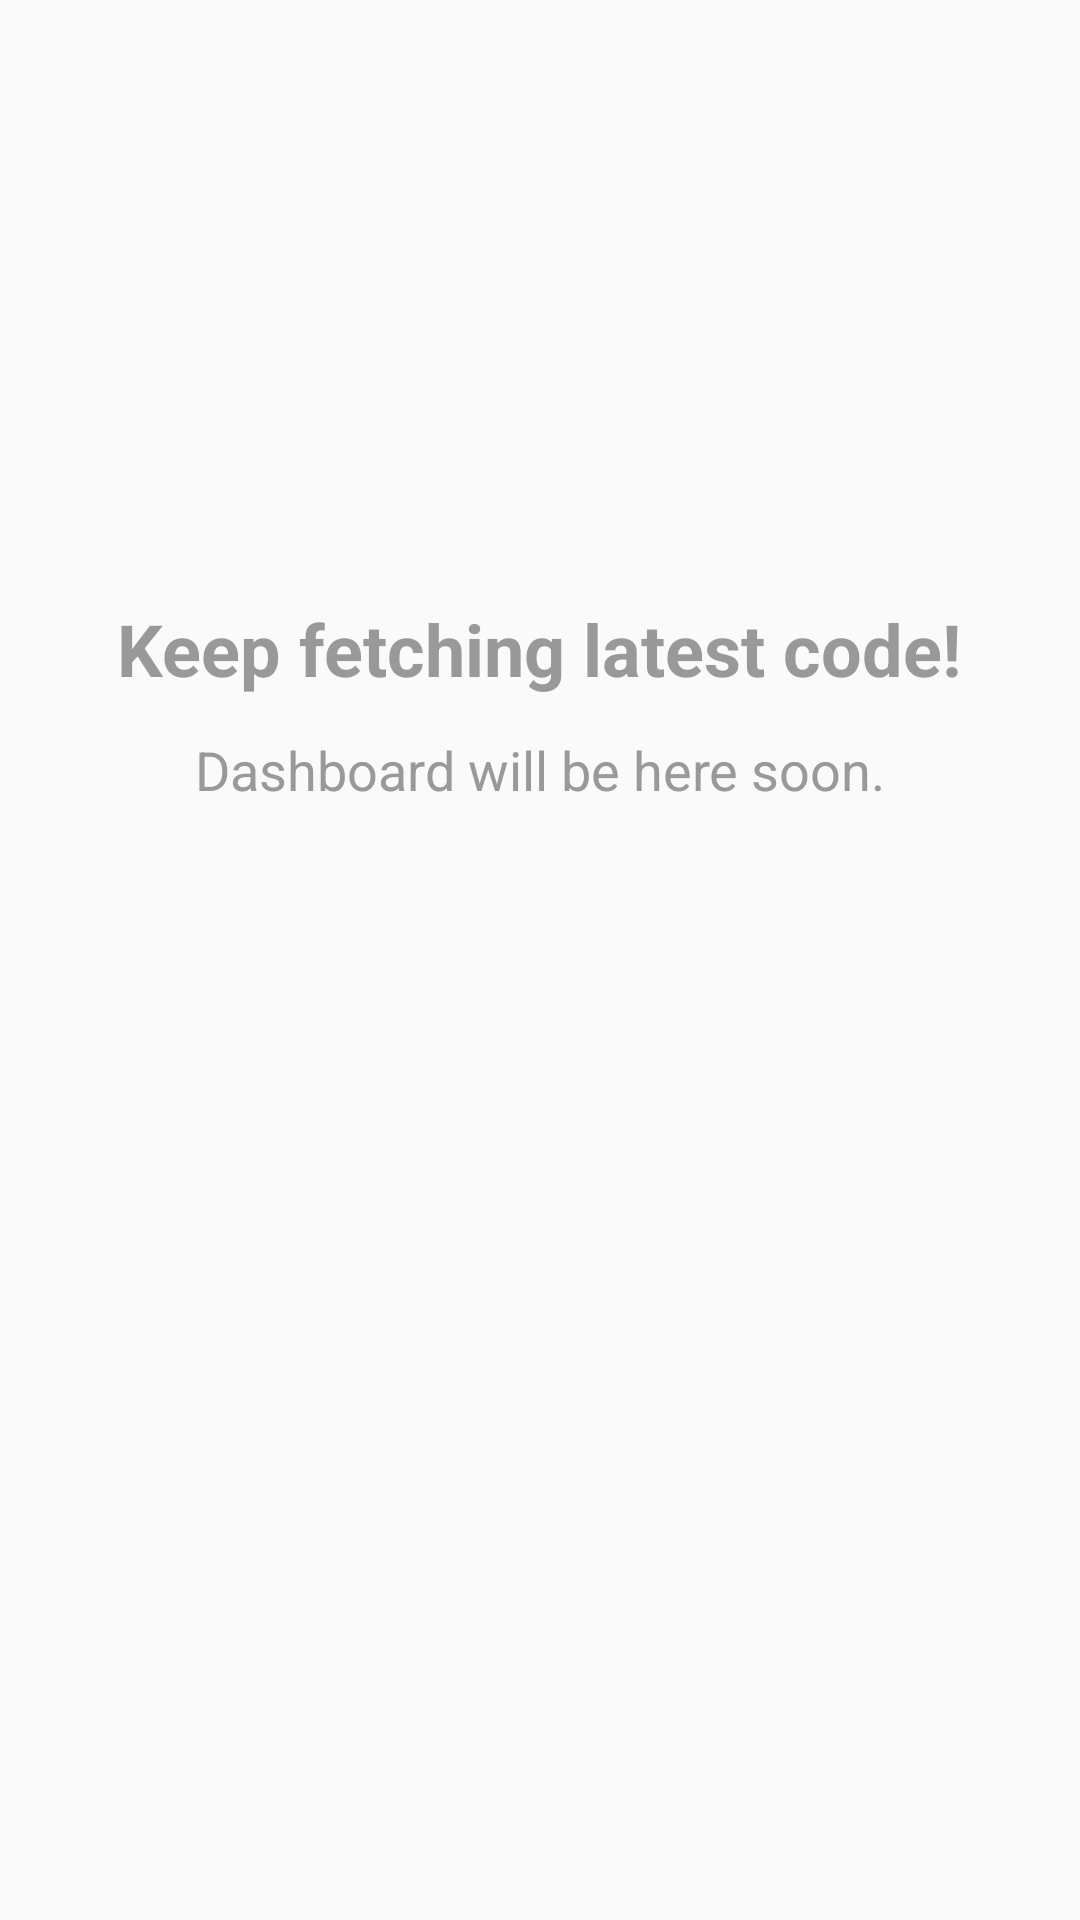

Here is an Android app screen rendered from its layout file. Give the layout XML and the strings, colors and styles it references.
<!-- AndroidManifest.xml: application theme AppTheme -->
<!-- res/layout/fragment_dashboard.xml -->
<LinearLayout xmlns:android="http://schemas.android.com/apk/res/android"
    android:layout_width="match_parent"
    android:layout_height="match_parent"
    android:gravity="center_horizontal"
    android:orientation="vertical">

    <TextView
        android:layout_width="wrap_content"
        android:layout_height="wrap_content"
        android:layout_marginTop="200dp"
        android:text="Keep fetching latest code!"
        android:textAppearance="@style/Base.TextAppearance.AppCompat.Headline"
        android:textColor="@color/grey_40"
        android:textStyle="bold" />

    <TextView
        android:layout_width="wrap_content"
        android:layout_height="wrap_content"
        android:layout_marginTop="12dp"
        android:text="Dashboard will be here soon."
        android:textAlignment="center"
        android:textAppearance="@style/Base.TextAppearance.AppCompat.Medium"
        android:textColor="@color/grey_40" />

</LinearLayout>
<!-- resources referenced by this layout -->
<resources>
  <color name="grey_40">#999999</color>
  <style name="AppTheme" parent="Base.Theme.AppCompat.Light.DarkActionBar">
          <item name="colorPrimary">@color/colorPrimary</item>
          <item name="colorPrimaryDark">@color/colorPrimaryDark</item>
          <item name="colorAccent">@color/colorAccent</item>
      </style>
  <color name="colorPrimary">#000000</color>
  <color name="colorPrimaryDark">#000000</color>
  <color name="colorAccent">#000000</color>
</resources>
